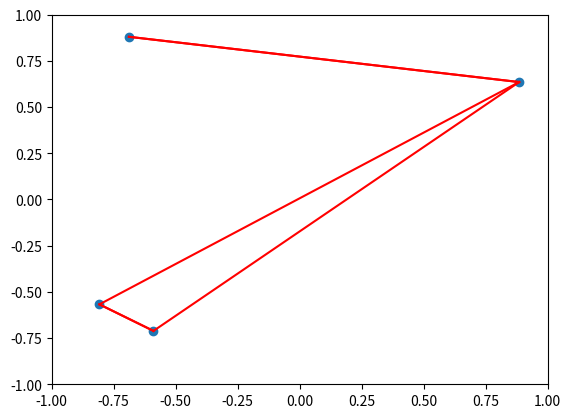

Write Python code to recreate this figure.
import numpy as np
import matplotlib.pyplot as plt

#######################################
# Params
#######################################
H=40
max_nodes = 4
neighbor_p = 2.0/max_nodes
B = 1

def gen_graph(max_nodes, neighbor_p):
    nodes = []
    adj   = [[0]]*max_nodes

    for i in range(max_nodes):
        x = 2*B*np.random.rand(2)-B

        nodes.append(x)

        adj[i] = []
        for j in range(max_nodes):
            if not j == i:
                z = np.random.rand()
                if z < neighbor_p:
                    adj[i].append(j)

    return nodes,adj

def graph_to_image(nodes, edges):
    pass

nodes,adj = gen_graph(max_nodes, neighbor_p)
print(nodes)
print(adj)

nodes = np.array(nodes)
plt.figure()
plt.scatter(nodes[:,0],nodes[:,1])

for i in range(max_nodes):
    for j in adj[i]:
        p = nodes[[i,j]]

        plt.plot(p[:,0], p[:,1], color='r')
plt.xlim(-1,1)
plt.ylim(-1,1)
plt.show()
